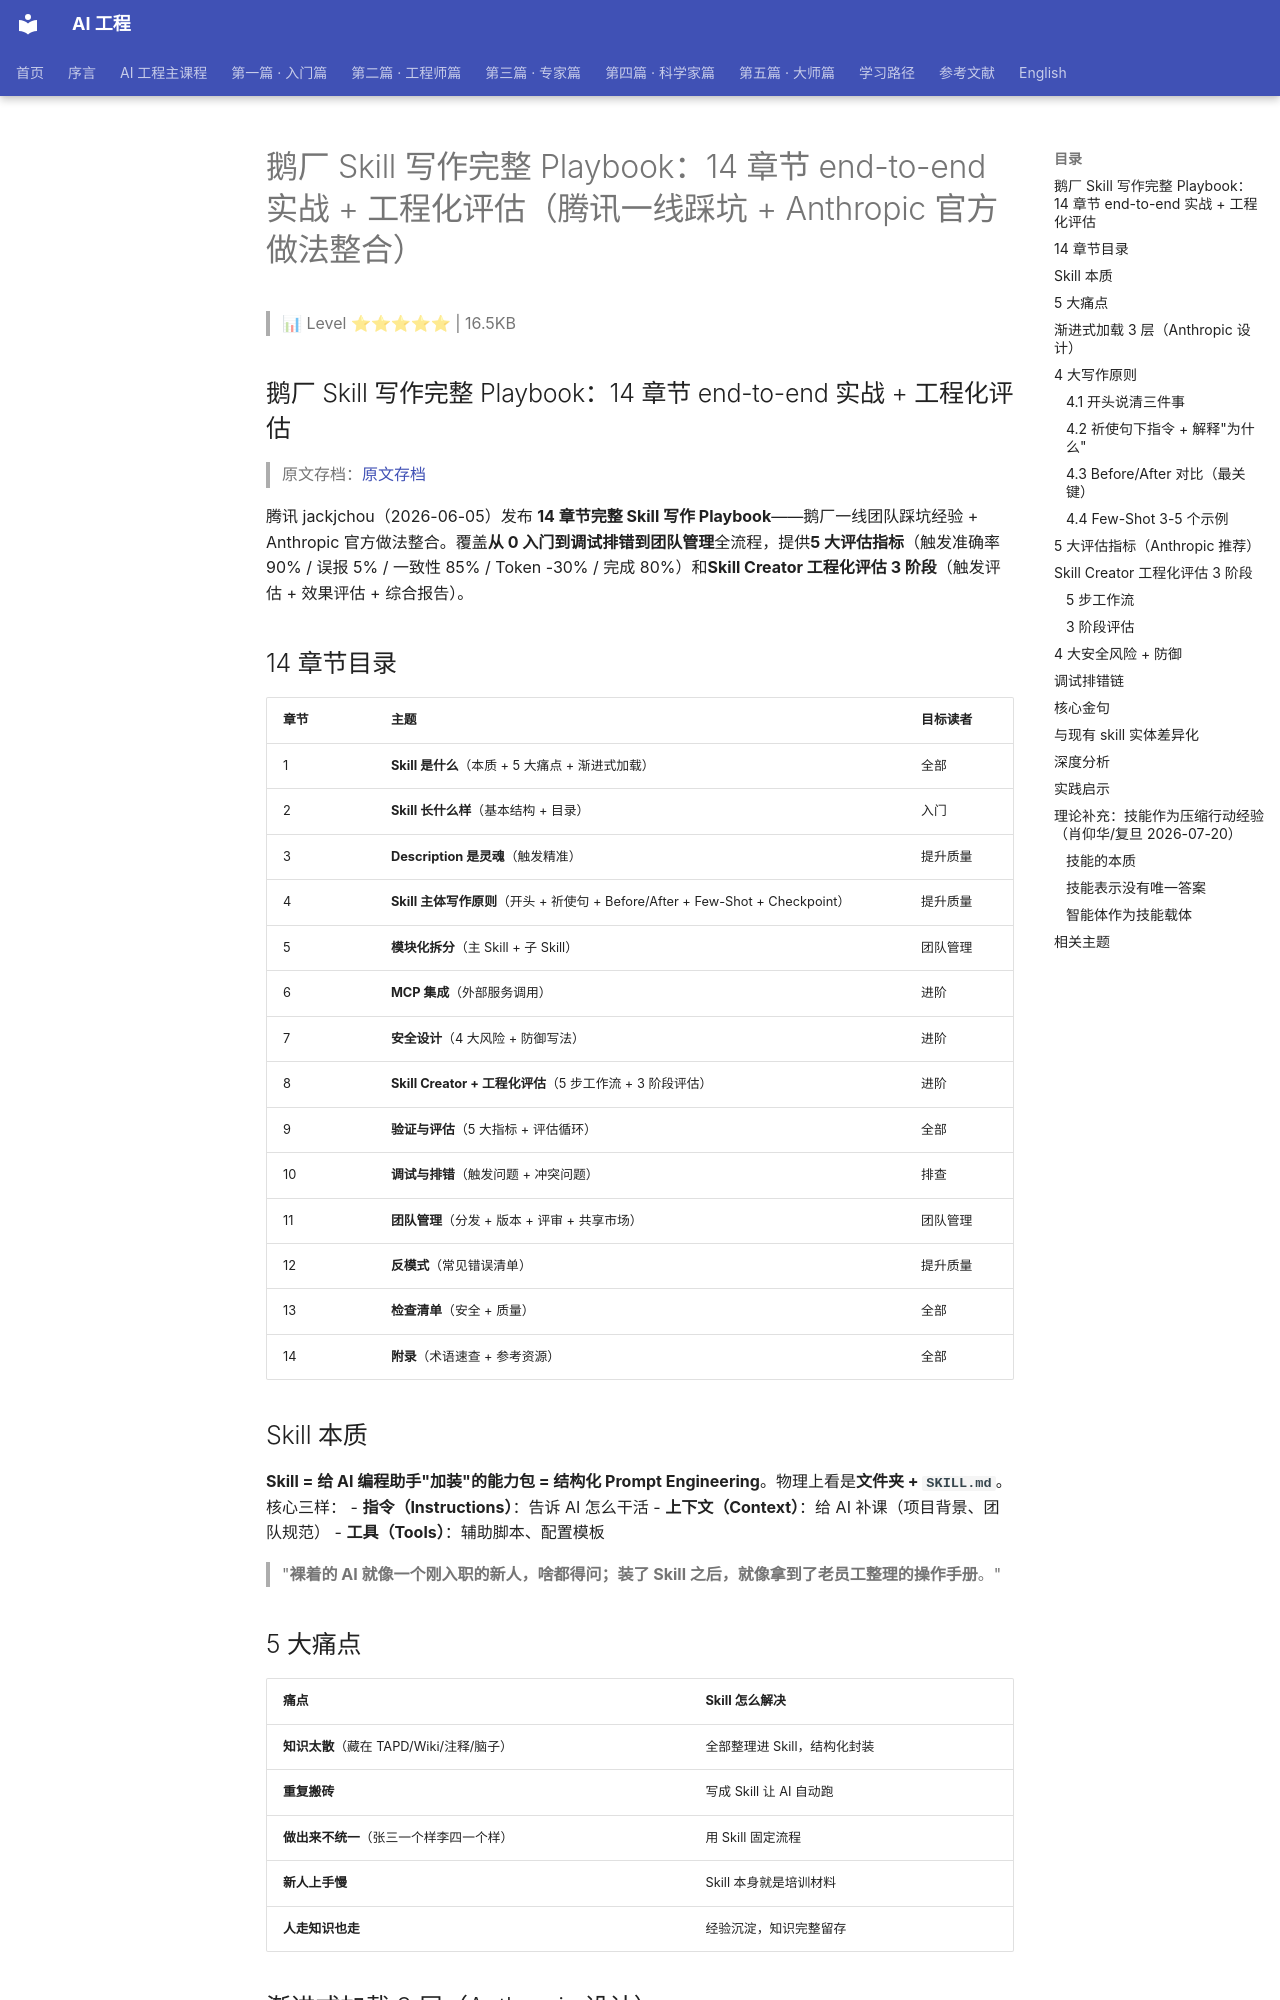

repository: QianJinGuo/wiki-book · page: ch04/380-skill-playbook-14-end-to-end-anthropic.html · generator: mkdocs

# 鹅厂 Skill 写作完整 Playbook：14 章节 end-to-end 实战 + 工程化评估（腾讯一线踩坑 + Anthropic 官方做法整合）

> 📊 Level ⭐⭐⭐⭐⭐ | 16.5KB

## 鹅厂 Skill 写作完整 Playbook：14 章节 end-to-end 实战 + 工程化评估

> 原文存档：[原文存档](https://mp.weixin.qq.com/s/SZv3pDXPrL9vwV3Ua_84Kg)

腾讯 jackjchou（2026-06-05）发布 **14 章节完整 Skill 写作 Playbook**——鹅厂一线团队踩坑经验 + Anthropic 官方做法整合。覆盖**从 0 入门到调试排错到团队管理**全流程，提供**5 大评估指标**（触发准确率 90% / 误报 5% / 一致性 85% / Token -30% / 完成 80%）和**Skill Creator 工程化评估 3 阶段**（触发评估 + 效果评估 + 综合报告）。

## 14 章节目录

| 章节 | 主题 | 目标读者 |
|------|------|----------|
| 1 | **Skill 是什么**（本质 + 5 大痛点 + 渐进式加载） | 全部 |
| 2 | **Skill 长什么样**（基本结构 + 目录） | 入门 |
| 3 | **Description 是灵魂**（触发精准） | 提升质量 |
| 4 | **Skill 主体写作原则**（开头 + 祈使句 + Before/After + Few-Shot + Checkpoint） | 提升质量 |
| 5 | **模块化拆分**（主 Skill + 子 Skill） | 团队管理 |
| 6 | **MCP 集成**（外部服务调用） | 进阶 |
| 7 | **安全设计**（4 大风险 + 防御写法） | 进阶 |
| 8 | **Skill Creator + 工程化评估**（5 步工作流 + 3 阶段评估） | 进阶 |
| 9 | **验证与评估**（5 大指标 + 评估循环） | 全部 |
| 10 | **调试与排错**（触发问题 + 冲突问题） | 排查 |
| 11 | **团队管理**（分发 + 版本 + 评审 + 共享市场） | 团队管理 |
| 12 | **反模式**（常见错误清单） | 提升质量 |
| 13 | **检查清单**（安全 + 质量） | 全部 |
| 14 | **附录**（术语速查 + 参考资源） | 全部 |

## Skill 本质

**Skill = 给 AI 编程助手"加装"的能力包 = 结构化 Prompt Engineering**。物理上看是**文件夹 + `SKILL.md`**。核心三样：
- **指令（Instructions）**：告诉 AI 怎么干活
- **上下文（Context）**：给 AI 补课（项目背景、团队规范）
- **工具（Tools）**：辅助脚本、配置模板

> "**裸着的 AI 就像一个刚入职的新人，啥都得问；装了 Skill 之后，就像拿到了老员工整理的操作手册**。" 

## 5 大痛点

| 痛点 | Skill 怎么解决 |
|------|----------------|
| **知识太散**（藏在 TAPD/Wiki/注释/脑子） | 全部整理进 Skill，结构化封装 |
| **重复搬砖** | 写成 Skill 让 AI 自动跑 |
| **做出来不统一**（张三一个样李四一个样） | 用 Skill 固定流程 |
| **新人上手慢** | Skill 本身就是培训材料 |
| **人走知识也走** | 经验沉淀，知识完整留存 |

## 渐进式加载 3 层（Anthropic 设计）

| 层级 | 加载时机 | 内容 | Token 成本 |
|------|----------|------|------------|
| **Level 1** | 常驻 | name + description，≤100 字 | **50-150 Token / 个** |
| **Level 2** | 匹配触发时一次性 | SKILL.md 正文，≤500 行 | **2,000-5,000 Token** |
| **Level 3** | 执行中按需 | 脚本 + 参考文档 + 模板 | 按实际引用大小 |

**Token 估算**：
- 英文：~1 Token / 4 字符
- 中文：~1 Token / 1.5-2 字符
- 不同模型 tokenizer 差异 ±20%

**核心原则**：
- **Level 1 越精准越好**（决定触发时机）
- **Level 2 越精简越好**（减少 Token 消耗）
- **Level 3 放心放**（按需加载不占常驻空间）

## 4 大写作原则

### 4.1 开头说清三件事

每个 Skill 上来就该说清**做什么 + 为什么 + 怎么判断是否需要做**。

### 4.2 祈使句下指令 + 解释"为什么"

> "**AI 要是理解了背后的道理，遇到你没想到的情况也能做出合理判断。光靠'MUST'只是死记硬背，换个场景就傻了**。"

### 4.3 Before/After 对比（最关键）

3 种方式：**注释标注**（简单）/ **完整文件对比**（复杂）/ **Diff 格式**（推荐）。

### 4.4 Few-Shot 3-5 个示例

**关键原则**：
- 覆盖典型场景（正常/边界/错误各一个）
- 输入输出成对出现
- 示例之间有差异
- 先放最典型的（AI 倾向模仿前面的）
